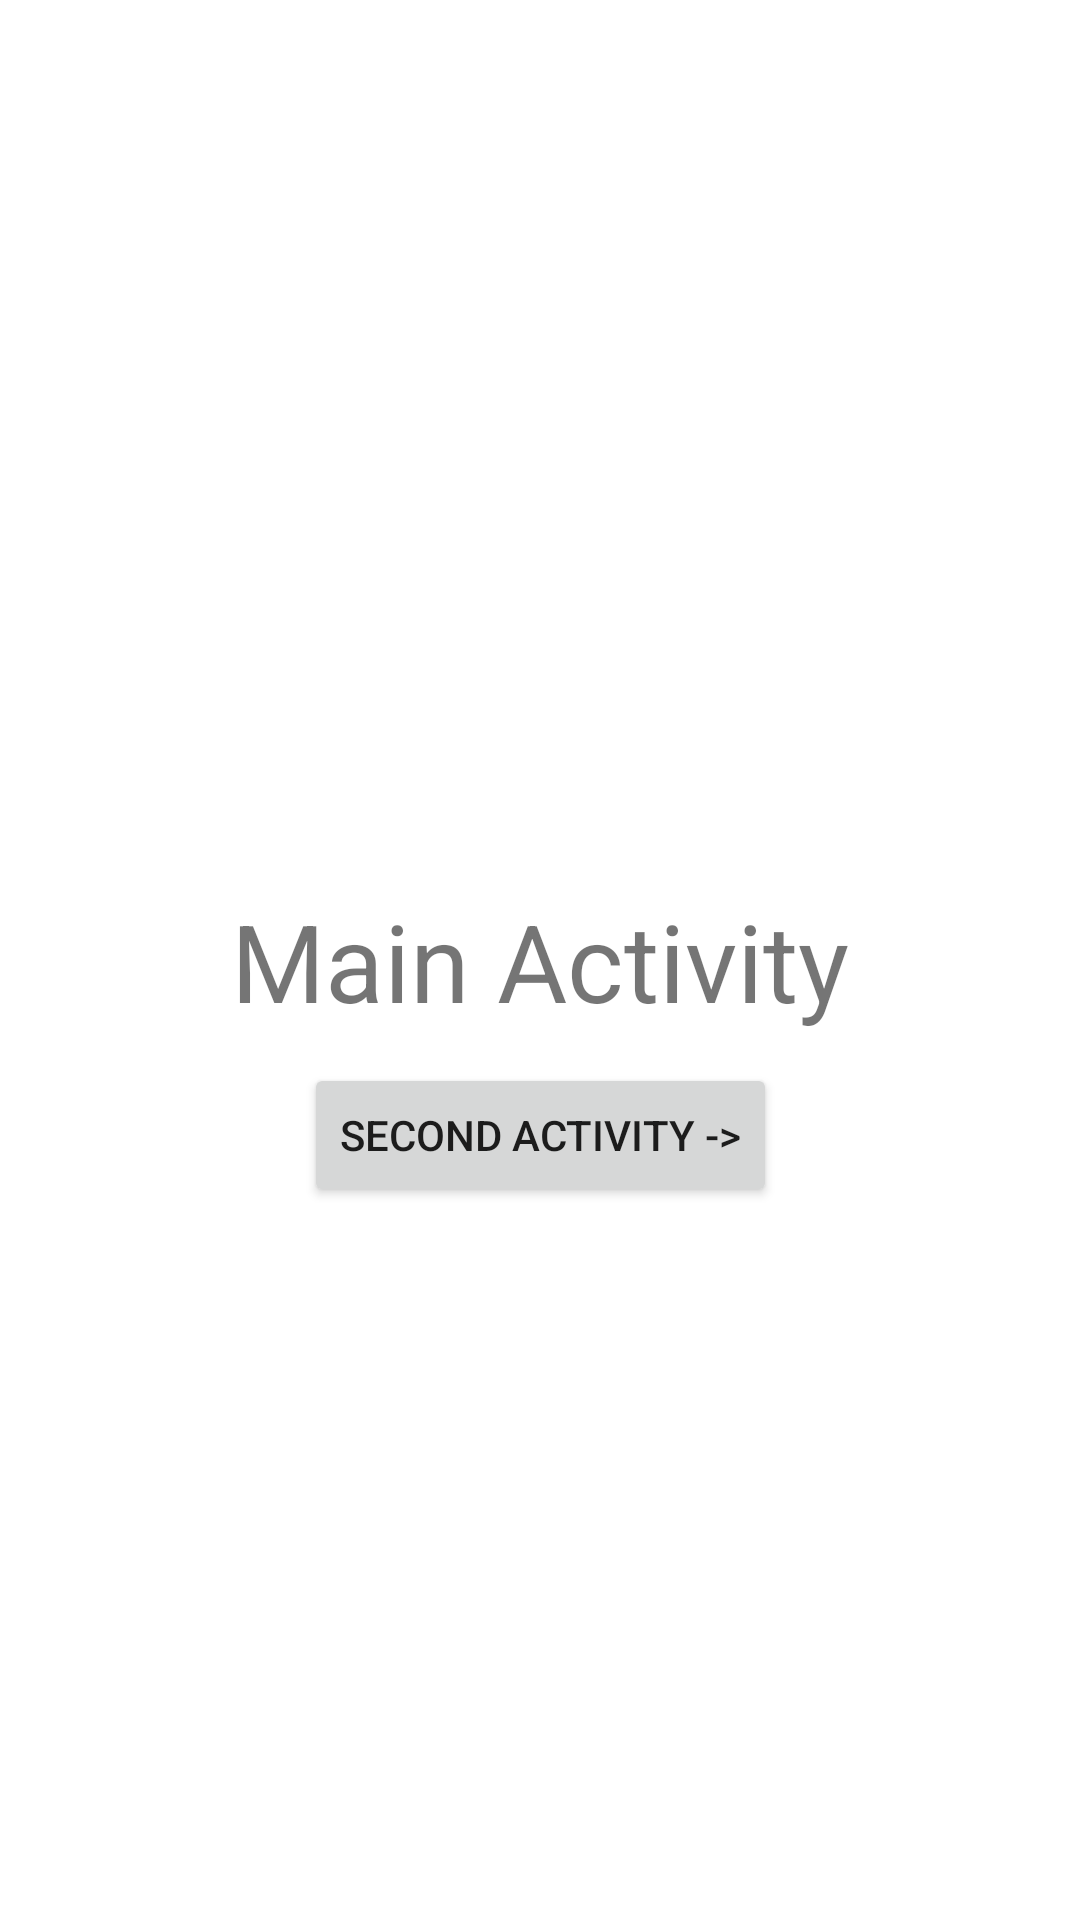

Reconstruct the res/layout file that produces this screen, plus the resources it refers to.
<!-- AndroidManifest.xml: application theme Theme.ActivityPractice -->
<!-- res/layout/activity_main.xml -->
<?xml version="1.0" encoding="utf-8"?>
<androidx.constraintlayout.widget.ConstraintLayout
    xmlns:android="http://schemas.android.com/apk/res/android"
    xmlns:app="http://schemas.android.com/apk/res-auto"
    xmlns:tools="http://schemas.android.com/tools"
    android:id="@+id/main"
    android:layout_width="match_parent"
    android:layout_height="match_parent"
    tools:context=".MainActivity">


    <TextView
        android:id="@+id/tv_id"
        android:layout_width="wrap_content"
        android:layout_height="wrap_content"
        android:text="@string/chaking_activity"
        android:textAlignment="center"
        android:textSize="36sp"
        app:layout_constraintStart_toStartOf="parent"
        app:layout_constraintEnd_toEndOf="parent"
        app:layout_constraintTop_toTopOf="parent"
        app:layout_constraintBottom_toBottomOf="parent"/>

    <Button
        android:id="@+id/first_activity_button"
        android:layout_width="wrap_content"
        android:layout_height="wrap_content"
        android:layout_marginTop="10dp"
        android:text="@string/second_fragment"
        app:layout_constraintStart_toStartOf="parent"
        app:layout_constraintEnd_toEndOf="parent"
        app:layout_constraintTop_toBottomOf="@id/tv_id"/>

</androidx.constraintlayout.widget.ConstraintLayout>
<!-- resources referenced by this layout -->
<resources>
  <string name="chaking_activity">Main Activity</string>
  <string name="second_fragment">Second Activity -&gt;</string>
  <style name="Theme.ActivityPractice" parent="Theme.MaterialComponents.DayNight.DarkActionBar">
          
          <item name="colorPrimary">@color/purple_500</item>
          <item name="colorPrimaryVariant">@color/purple_700</item>
          <item name="colorOnPrimary">@color/white</item>
          
          <item name="colorSecondary">@color/teal_200</item>
          <item name="colorSecondaryVariant">@color/teal_700</item>
          <item name="colorOnSecondary">@color/black</item>
          
          <item name="android:statusBarColor">?attr/colorPrimaryVariant</item>
          
          <item name="windowNoTitle">true</item>
  
  
      </style>
  <!-- not gathered from this repository: default colours our renderer supplied (Android Studio template values) -->
  <color name="purple_500">#FF6200EE</color>
  <color name="purple_700">#FF3700B3</color>
  <color name="teal_200">#FF03DAC5</color>
  <color name="teal_700">#FF018786</color>
  <color name="black">#FF000000</color>
  <color name="white">#FFFFFFFF</color>
</resources>
